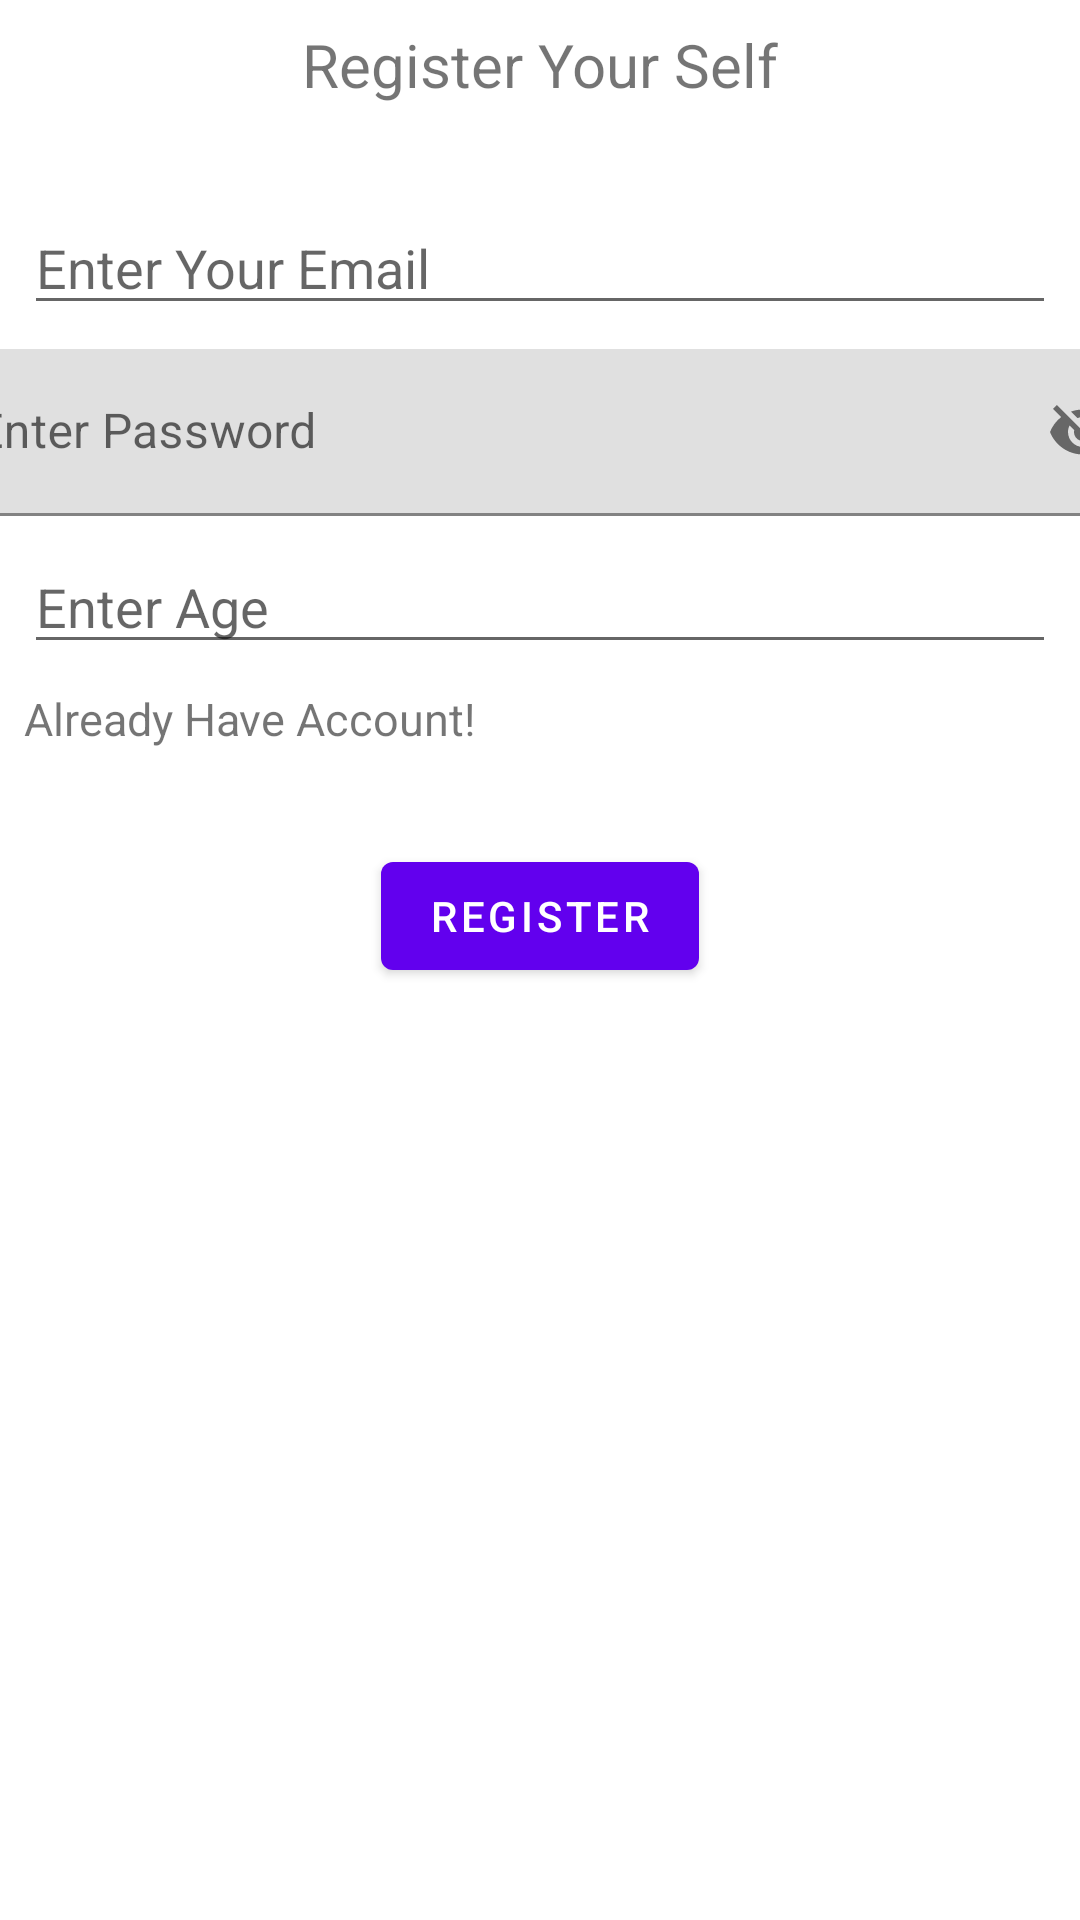

Layout XML and referenced resources for this Android screen:
<!-- AndroidManifest.xml: application theme Theme.19BCA058_External -->
<!-- res/layout/activity_register.xml -->
<?xml version="1.0" encoding="utf-8"?>
<androidx.constraintlayout.widget.ConstraintLayout xmlns:android="http://schemas.android.com/apk/res/android"
    xmlns:app="http://schemas.android.com/apk/res-auto"
    xmlns:tools="http://schemas.android.com/tools"
    android:layout_width="match_parent"
    android:layout_height="match_parent"
    tools:context=".Register">
    <TextView
        android:id="@+id/textView"
        android:layout_width="wrap_content"
        android:layout_height="wrap_content"
        android:layout_marginStart="8dp"
        android:layout_marginTop="8dp"
        android:layout_marginEnd="8dp"
        android:text="Register Your Self"
        android:textSize="20sp"
        app:layout_constraintEnd_toEndOf="parent"
        app:layout_constraintStart_toStartOf="parent"
        app:layout_constraintTop_toTopOf="parent" />

    <EditText
        android:id="@+id/edtRegisterName"
        android:layout_width="0dp"
        android:layout_height="wrap_content"
        android:layout_marginStart="8dp"
        android:layout_marginTop="32dp"
        android:layout_marginEnd="8dp"
        android:ems="10"
        android:hint="Enter Your Email"
        android:inputType="textPersonName"
        app:layout_constraintEnd_toEndOf="parent"
        app:layout_constraintStart_toStartOf="parent"
        app:layout_constraintTop_toBottomOf="@+id/textView" />

    <com.google.android.material.textfield.TextInputLayout
        android:id="@+id/edtRegisterpasscontainer"
        android:layout_width="409dp"
        android:layout_height="wrap_content"
        android:layout_marginStart="8dp"
        android:layout_marginTop="8dp"
        android:layout_marginEnd="8dp"
        app:layout_constraintEnd_toEndOf="parent"
        app:passwordToggleEnabled="true"
        app:layout_constraintStart_toStartOf="parent"
        app:layout_constraintTop_toBottomOf="@+id/edtRegisterName">

        <com.google.android.material.textfield.TextInputEditText
            android:id="@+id/edtRegisterpass"
            android:layout_width="match_parent"
            android:layout_height="wrap_content"
            android:hint="Enter Password" />
    </com.google.android.material.textfield.TextInputLayout>

    <EditText
        android:id="@+id/edtRegisterAge"
        android:layout_width="0dp"
        android:layout_height="wrap_content"
        android:layout_marginStart="8dp"
        android:layout_marginTop="8dp"
        android:layout_marginEnd="8dp"
        android:ems="10"
        android:inputType="number"
        android:hint="Enter Age"
        app:layout_constraintEnd_toEndOf="parent"
        app:layout_constraintStart_toStartOf="parent"
        app:layout_constraintTop_toBottomOf="@+id/edtRegisterpasscontainer" />

    <Button
        android:id="@+id/btnRegister"
        android:layout_width="wrap_content"
        android:layout_height="wrap_content"
        android:layout_marginStart="8dp"
        android:layout_marginTop="60dp"
        android:layout_marginEnd="8dp"
        android:text="Register"
        app:layout_constraintEnd_toEndOf="parent"
        app:layout_constraintStart_toStartOf="parent"
        app:layout_constraintTop_toBottomOf="@+id/edtRegisterAge" />

    <TextView
        android:id="@+id/txtLogin"
        android:layout_width="wrap_content"
        android:layout_height="wrap_content"
        android:layout_marginStart="8dp"
        android:layout_marginTop="8dp"
        android:text="Already Have Account!"
        android:textSize="15sp"
        app:layout_constraintStart_toStartOf="parent"
        app:layout_constraintTop_toBottomOf="@+id/edtRegisterAge" />

</androidx.constraintlayout.widget.ConstraintLayout>
<!-- resources referenced by this layout -->
<resources>
  <style name="Theme.19BCA058_External" parent="Theme.MaterialComponents.DayNight.DarkActionBar">
          
          <item name="colorPrimary">@color/purple_500</item>
          <item name="colorPrimaryVariant">@color/purple_700</item>
          <item name="colorOnPrimary">@color/white</item>
          
          <item name="colorSecondary">@color/teal_200</item>
          <item name="colorSecondaryVariant">@color/teal_700</item>
          <item name="colorOnSecondary">@color/black</item>
          
          <item name="android:statusBarColor" tools:targetApi="l">?attr/colorPrimaryVariant</item>
          
      </style>
  <color name="purple_500">#FF6200EE</color>
  <color name="purple_700">#FF3700B3</color>
  <color name="white">#FFFFFFFF</color>
  <color name="teal_200">#FF03DAC5</color>
  <color name="teal_700">#FF018786</color>
  <color name="black">#FF000000</color>
</resources>
